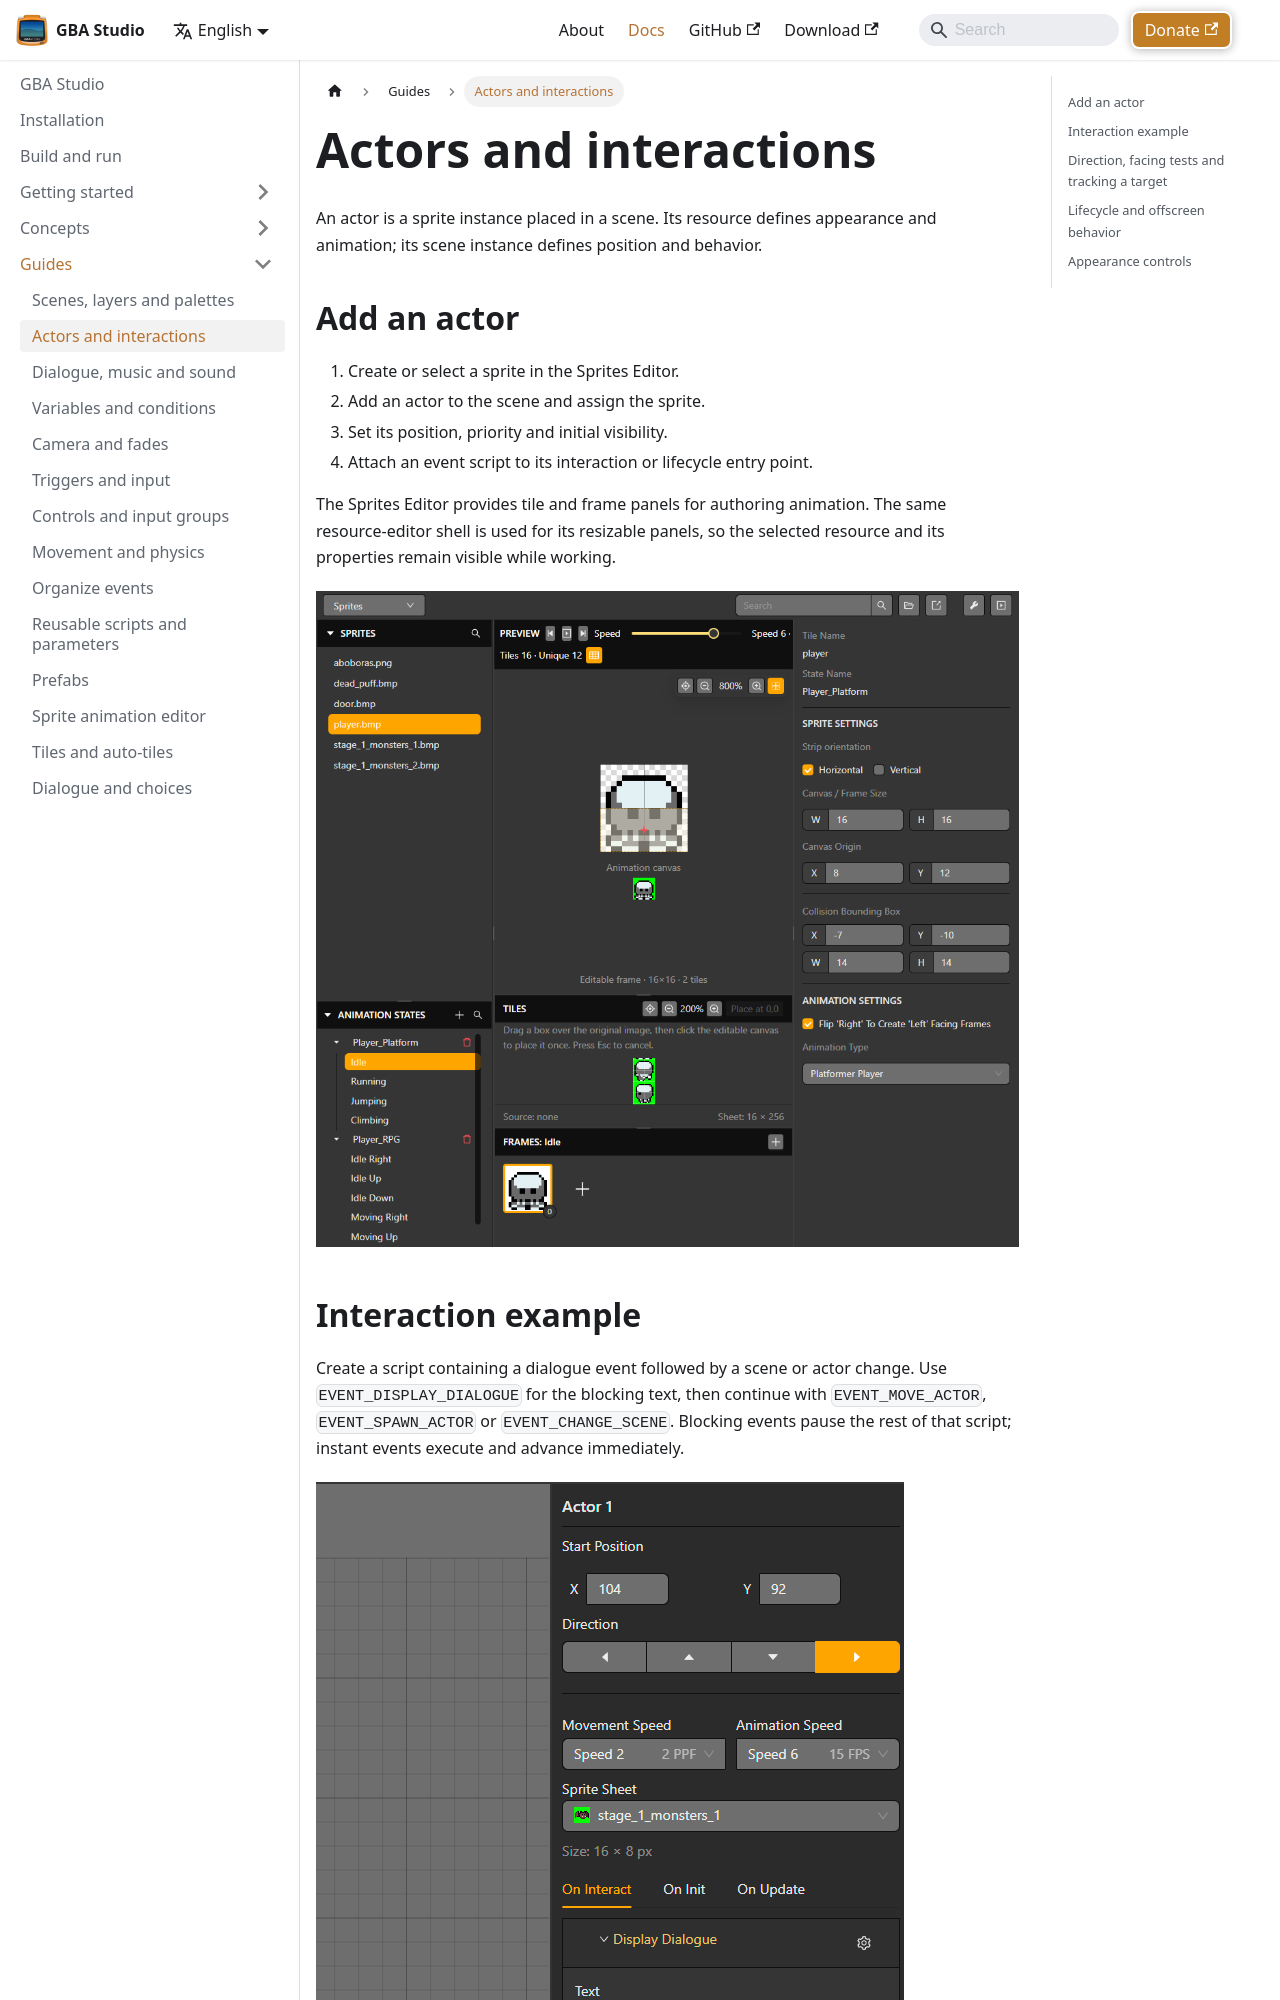

repository: SaciGamer/gba-studio-site · page: docs/guides/actors-and-interactions/index.html · generator: docusaurus

---
sidebar_position: 2
title: Actors and interactions
description: Create actors, attach scripts and build interactions.
---

# Actors and interactions

An actor is a sprite instance placed in a scene. Its resource defines appearance and animation; its scene instance defines position and behavior.

## Add an actor

1. Create or select a sprite in the Sprites Editor.
2. Add an actor to the scene and assign the sprite.
3. Set its position, priority and initial visibility.
4. Attach an event script to its interaction or lifecycle entry point.

The Sprites Editor provides tile and frame panels for authoring animation. The same resource-editor shell is used for its resizable panels, so the selected resource and its properties remain visible while working.

![Sprite animation editor](/img/screenshots/gba-studio/sprite-editor.png)

## Interaction example

Create a script containing a dialogue event followed by a scene or actor change. Use `EVENT_DISPLAY_DIALOGUE` for the blocking text, then continue with `EVENT_MOVE_ACTOR`, `EVENT_SPAWN_ACTOR` or `EVENT_CHANGE_SCENE`. Blocking events pause the rest of that script; instant events execute and advance immediately.

![Actor interaction events](/img/screenshots/gba-studio/actor-interaction.png)

For dynamic behavior, use variables and `EVENT_IF`, `EVENT_WHILE`, `EVENT_FOR`, `EVENT_BREAK` and `EVENT_CONTINUE`. Keep loops bounded and avoid doing expensive work every frame on hardware.

The generator sizes actor tables for the project. The GBA has 128 hardware sprite entries shared by actors, composed sprites, UI and dialogue; a composed actor can use several entries. Remove unused instances and check the runtime monitor rather than treating 16 actors as a universal limit.
